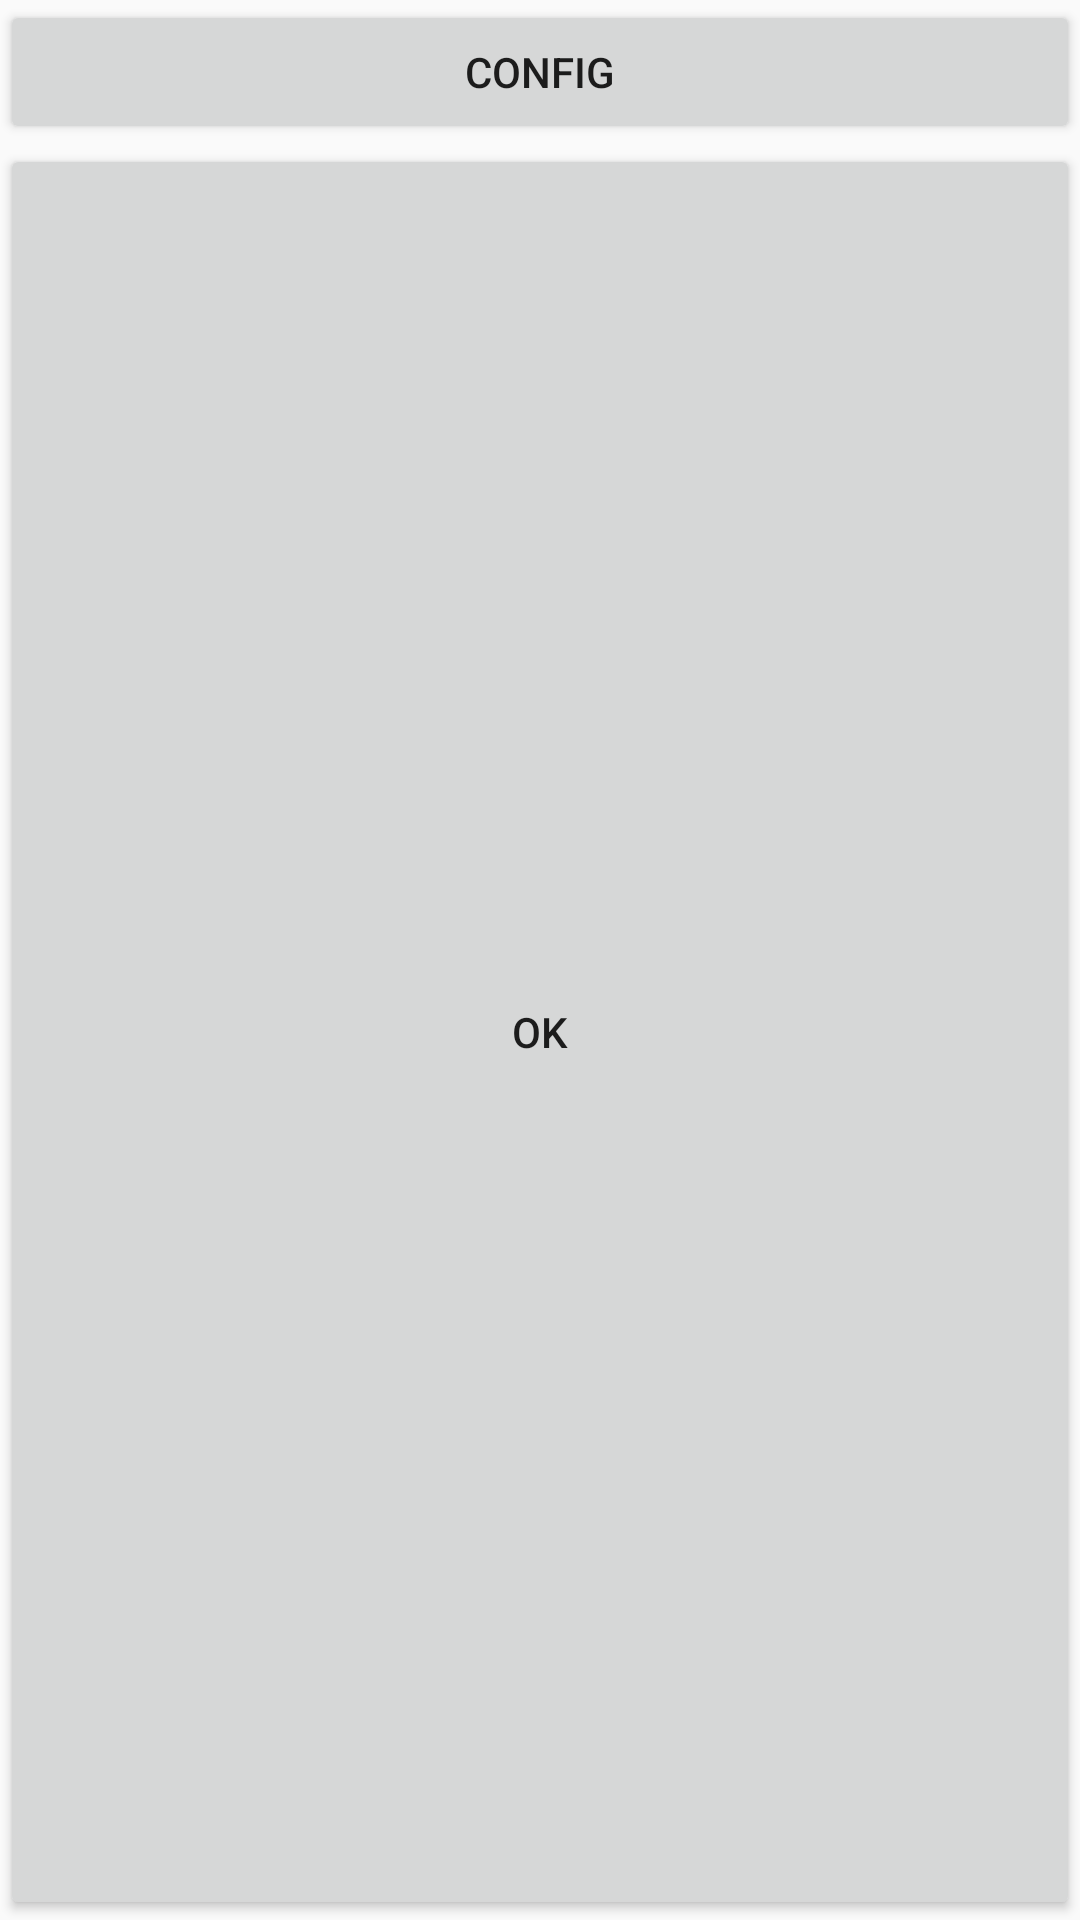

This screen was rendered from an Android layout file. Write that file and the resources it references.
<!-- AndroidManifest.xml: application theme AppTheme -->
<!-- res/layout/confirm_dialog.xml -->
<?xml version="1.0" encoding="utf-8"?>
<LinearLayout xmlns:android="http://schemas.android.com/apk/res/android"
    android:orientation="vertical" android:layout_width="match_parent"
    android:layout_height="match_parent">

    <LinearLayout
        android:orientation="vertical"
        android:layout_width="match_parent"
        android:layout_height="match_parent">

        <Button
            android:id="@+id/config"
            android:layout_width="match_parent"
            android:layout_height="wrap_content"
            android:text="config"/>

        <Button
            android:text="OK"
            android:layout_width="match_parent"
            android:layout_height="wrap_content"
            android:id="@+id/button_ok"
            android:layout_weight="1" />
    </LinearLayout>
</LinearLayout>
<!-- resources referenced by this layout -->
<resources>
  <style name="AppTheme" parent="Theme.AppCompat.Light.DarkActionBar">
          
          <item name="colorPrimary">@color/colorPrimary</item>
          <item name="colorPrimaryDark">@color/colorPrimaryDark</item>
          <item name="colorAccent">@color/colorAccent</item>
  
          
          <item name="preferenceTheme">@style/SettingsPreferenceTheme</item>
      </style>
  <style name="SettingsPreferenceTheme" parent="@style/PreferenceThemeOverlay.v14.Material">
  
          <item name="ParentalControlBasePreferenceStyle">@style/PcBasePrefStyle</item>
  
          <item name="preferenceFragmentStyle">@style/PreferenceFragment.Material</item>
          <item name="editTextPreferenceStyle">@style/pwdEditPreferenceStyle</item>
          <item name="buttonPreferenceStyle">@style/buttonPreferenceStyle</item>
          
      </style>
  <style name="PcBasePrefStyle">
          <item name="iconTint">@color/colorAccent</item>
          <item name="layout">@layout/preference_material_settings</item>
          <item name="android:widgetLayout">@layout/pref_widget_image</item>
      </style>
  <style name="pwdEditPreferenceStyle" parent="@style/Preference.DialogPreference.EditTextPreference.Material">
          
          <item name="android:dialogLayout">@layout/pwd_preference_dialog_edittext</item>
      </style>
  <style name="buttonPreferenceStyle">
          <item name="android:layout">@layout/center_button</item>
      </style>
  <!-- not gathered from this repository: default colours our renderer supplied (Android Studio template values) -->
  <color name="colorPrimary">#FF6200EE</color>
  <color name="colorPrimaryDark">#FF3700B3</color>
  <color name="colorAccent">#FF03DAC5</color>
</resources>
